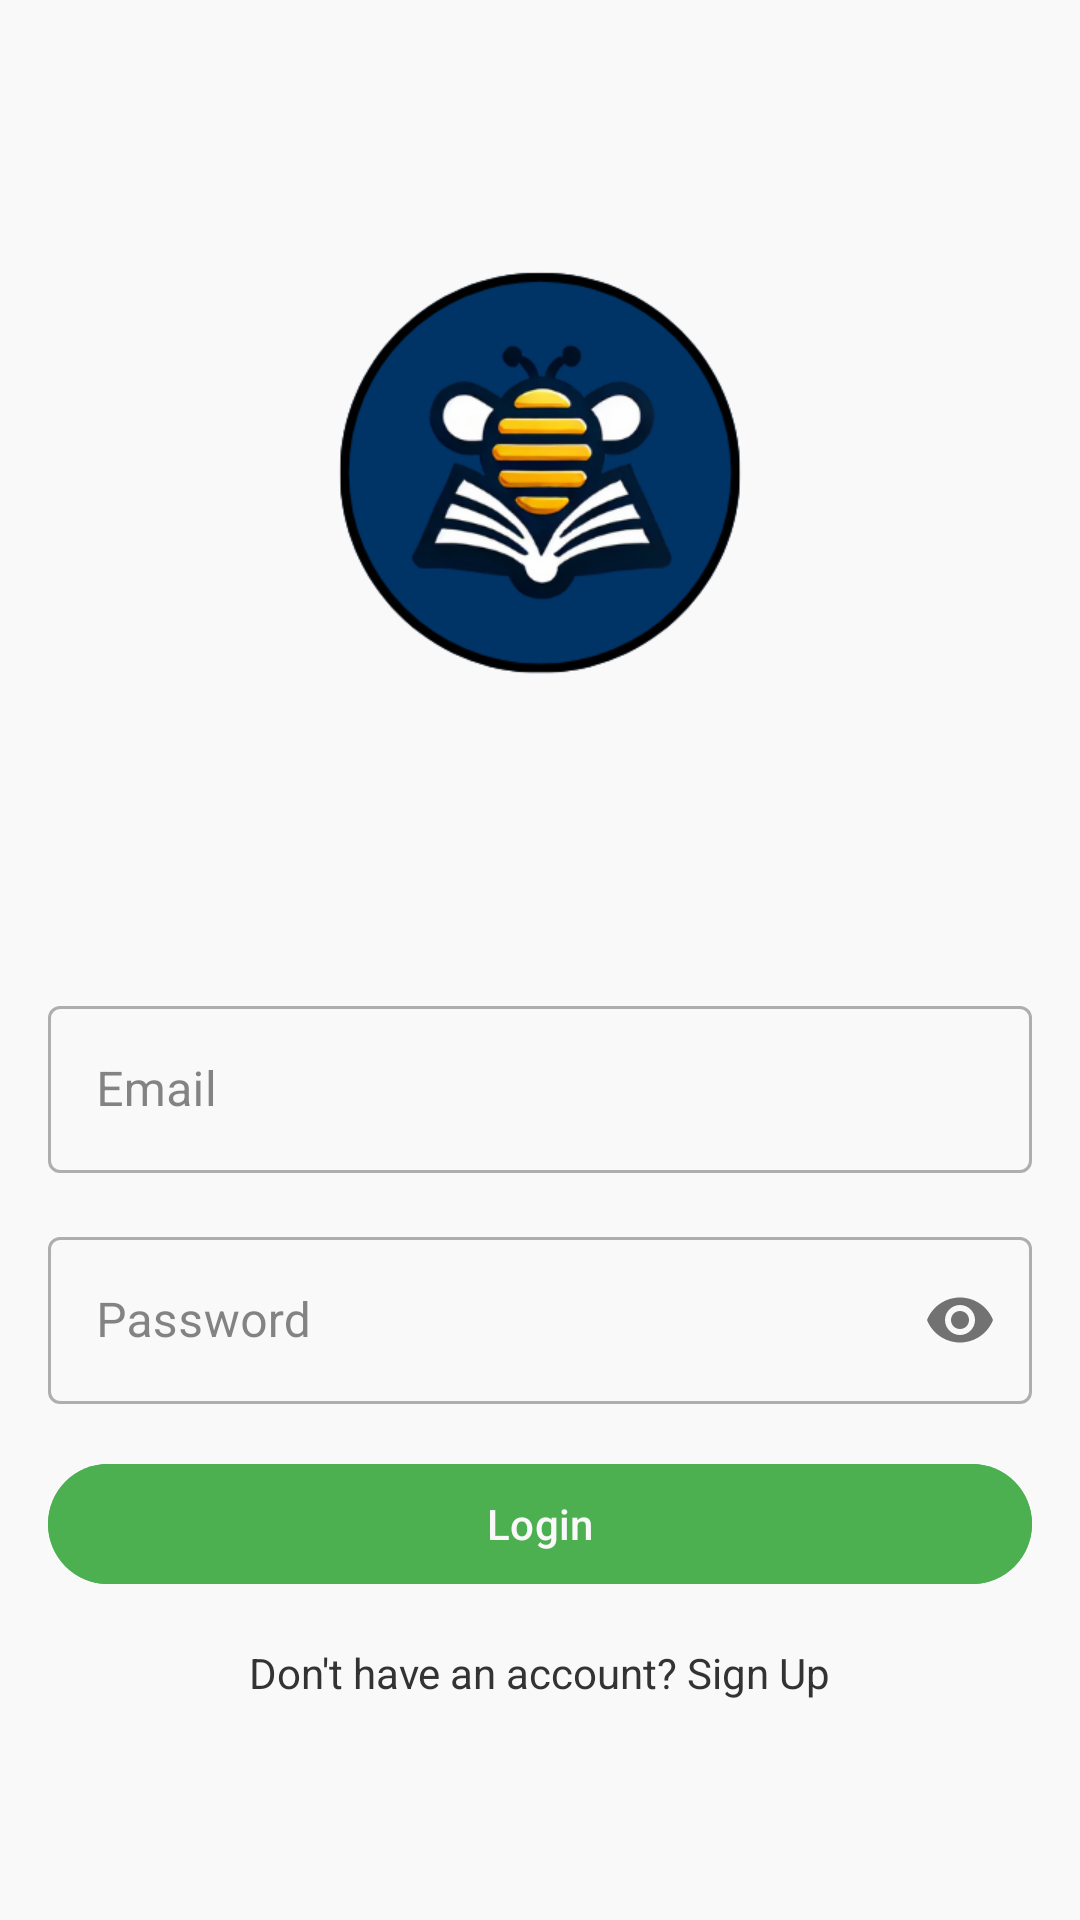

This screen was rendered from an Android layout file. Write that file and the resources it references.
<!-- AndroidManifest.xml: application theme Theme.LibraryApp -->
<!-- res/layout/fragment_login.xml -->
<?xml version="1.0" encoding="utf-8"?>
<ScrollView
    xmlns:android="http://schemas.android.com/apk/res/android"
    xmlns:app="http://schemas.android.com/apk/res-auto"
    android:layout_width="match_parent"
    android:layout_height="match_parent"
    android:fillViewport="true"
    android:background="@color/colorBackgroundLight">

    <androidx.constraintlayout.widget.ConstraintLayout
        android:layout_width="match_parent"
        android:layout_height="wrap_content"
        android:padding="16dp">

        <ImageView
            android:id="@+id/imageViewLogo"
            android:layout_width="250dp"
            android:layout_height="250dp"
            android:src="@drawable/ic_bookhive_logo"
            app:layout_constraintTop_toTopOf="parent"
            app:layout_constraintStart_toStartOf="parent"
            app:layout_constraintEnd_toEndOf="parent"
            android:layout_marginTop="32dp"/>

        <com.google.android.material.textfield.TextInputLayout
            android:id="@+id/textInputLayoutEmail"
            style="@style/Widget.MaterialComponents.TextInputLayout.OutlinedBox"
            android:layout_width="match_parent"
            android:layout_height="wrap_content"
            android:layout_marginTop="32dp"
            app:layout_constraintTop_toBottomOf="@id/imageViewLogo">

            <com.google.android.material.textfield.TextInputEditText
                android:id="@+id/editTextEmail"
                android:layout_width="match_parent"
                android:layout_height="wrap_content"
                android:hint="Email"
                android:inputType="textEmailAddress"
                android:textColorHint="@color/colorTextSecondary"/>
        </com.google.android.material.textfield.TextInputLayout>

        <com.google.android.material.textfield.TextInputLayout
            android:id="@+id/textInputLayoutPassword"
            style="@style/Widget.MaterialComponents.TextInputLayout.OutlinedBox"
            android:layout_width="match_parent"
            android:layout_height="wrap_content"
            android:layout_marginTop="16dp"
            app:passwordToggleEnabled="true"
            app:layout_constraintTop_toBottomOf="@id/textInputLayoutEmail">

            <com.google.android.material.textfield.TextInputEditText
                android:id="@+id/editTextPassword"
                android:layout_width="match_parent"
                android:layout_height="wrap_content"
                android:hint="Password"
                android:inputType="textPassword"
                android:textColorHint="@color/colorTextSecondary"/>
        </com.google.android.material.textfield.TextInputLayout>

        <ProgressBar
            android:id="@+id/progressBar"
            android:layout_width="wrap_content"
            android:layout_height="wrap_content"
            android:visibility="gone"
            android:indeterminateTint="@color/colorButton"
            app:layout_constraintTop_toBottomOf="@id/textInputLayoutPassword"
            app:layout_constraintStart_toStartOf="parent"
            app:layout_constraintEnd_toEndOf="parent"
            android:layout_marginTop="16dp"/>

        <com.google.android.material.button.MaterialButton
            android:id="@+id/buttonLogin"
            android:layout_width="match_parent"
            android:layout_height="wrap_content"
            android:text="Login"
            android:textColor="@color/colorBackgroundLight"
            android:backgroundTint="@color/colorButton"
            android:layout_marginTop="16dp"
            app:layout_constraintTop_toBottomOf="@id/progressBar"/>

        <TextView
            android:id="@+id/textViewSignUp"
            android:layout_width="wrap_content"
            android:layout_height="wrap_content"
            android:text="Don't have an account? Sign Up"
            android:textColor="@color/colorTextPrimary"
            android:layout_marginTop="16dp"
            app:layout_constraintTop_toBottomOf="@id/buttonLogin"
            app:layout_constraintStart_toStartOf="parent"
            app:layout_constraintEnd_toEndOf="parent"/>
    </androidx.constraintlayout.widget.ConstraintLayout>
</ScrollView>
<!-- resources referenced by this layout -->
<resources>
  <color name="colorBackgroundLight">#F9F9F9</color>
  <color name="colorButton">#4CAF50</color>
  <color name="colorTextPrimary">#333333</color>
  <color name="colorTextSecondary">#666666</color>
  <!-- drawable ic_bookhive_logo: png bitmap (drawable, 53663 bytes) -->
  <style name="Theme.LibraryApp" parent="Base.Theme.LibraryApp" />
  <style name="Base.Theme.LibraryApp" parent="Theme.Material3.DayNight.NoActionBar">
          <item name="android:statusBarColor">@color/colorPrimary</item>
          <item name="android:navigationBarColor">@color/colorBackgroundLight</item>
          <item name="android:windowLightStatusBar">false</item>
          <item name="android:windowLightNavigationBar">true</item>
          <item name="colorPrimary">@color/colorPrimary</item>
          <item name="colorSecondary">@color/colorAccent</item>
          <item name="colorTertiary">@color/colorButton</item>
          <item name="colorSurface">@color/colorBackgroundLight</item>
          <item name="colorOnSurface">@color/colorTextPrimary</item>
          <item name="colorPrimaryContainer">@color/colorPrimaryLight</item>
          <item name="motionDurationLong1">320</item>
          <item name="motionDurationMedium2">250</item>
          <item name="android:homeAsUpIndicator">@drawable/ic_arrow_back_white</item>
      </style>
  <color name="colorPrimary">#003366</color>
  <color name="colorAccent">#FF5722</color>
  <color name="colorPrimaryLight">#1A003366</color>
</resources>
